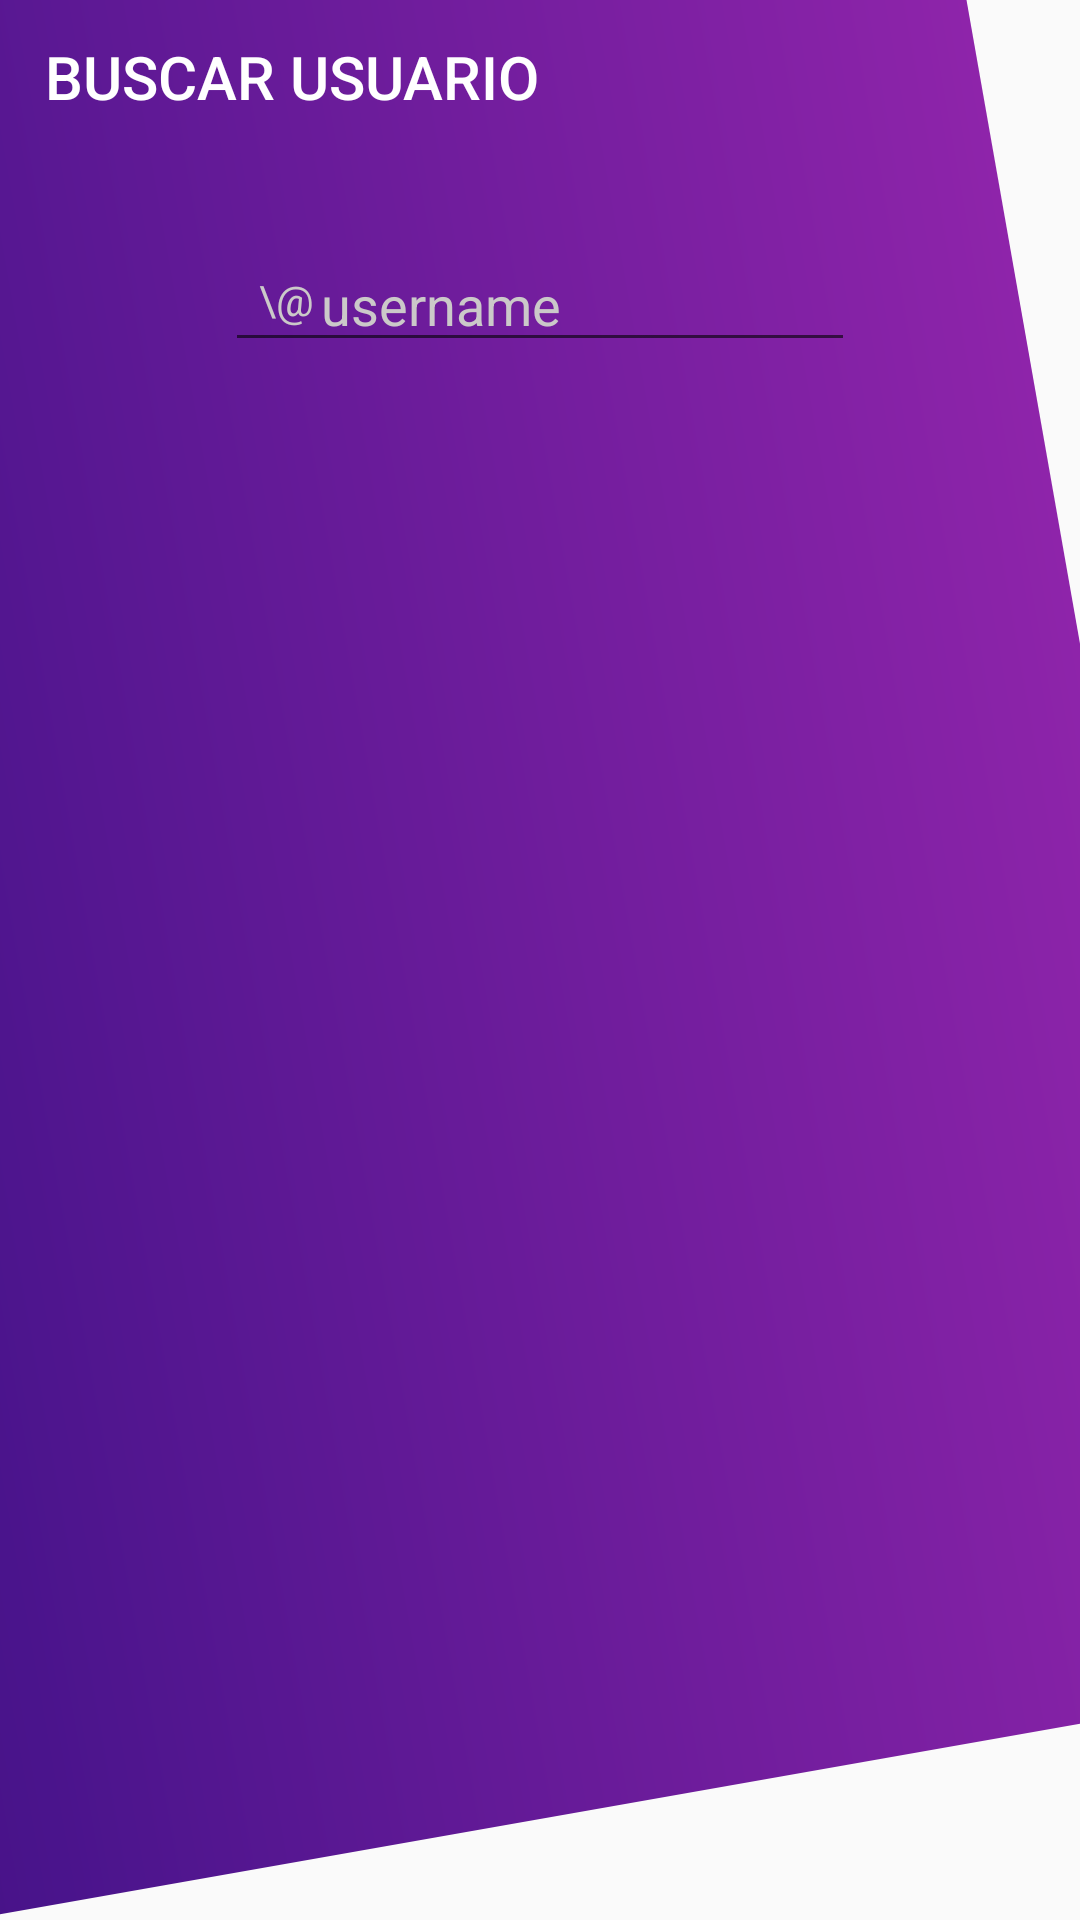

The Android layout XML behind this screen, and the referenced resources:
<!-- AndroidManifest.xml: application theme AppTheme -->
<!-- res/layout/dialog_serusername.xml -->
<?xml version="1.0" encoding="utf-8"?>
<RelativeLayout xmlns:android="http://schemas.android.com/apk/res/android"
    xmlns:app="http://schemas.android.com/apk/res-auto"
    android:orientation="vertical" android:layout_width="match_parent"
    android:layout_height="200dp"
    android:background="@drawable/rotate_gradient_background">

    <RelativeLayout
        android:layout_width="match_parent"
        android:layout_height="200dp">

        <EditText
            android:layout_width="wrap_content"
            android:layout_height="wrap_content"
            android:inputType="textPersonName"
            android:ems="10"
            android:layout_centerVertical="true"
            android:layout_centerHorizontal="true"
            android:id="@+id/tv_usename"
            android:theme="@style/AppTheme"
            android:paddingLeft="32dp"
            android:layout_centerInParent="true"
            android:textColor="@color/white"
            android:hint="username"
            android:textColorHint="@color/white_gray" />

        <TextView
            android:text="\@"
            android:layout_width="wrap_content"
            android:layout_height="wrap_content"
            android:id="@+id/textView5"
            android:layout_toLeftOf="@+id/tv_usename"
            android:layout_toStartOf="@+id/tv_usename"
            android:layout_marginRight="-30dp"
            android:layout_marginTop="4dp"
            android:layout_centerInParent="true"
            android:textColor="@color/white_gray" />

        <TextView
            android:text="Buscar Usuario"
            android:layout_width="wrap_content"
            android:layout_height="wrap_content"
            android:layout_alignParentTop="true"
            android:layout_alignParentLeft="true"
            android:layout_alignParentStart="true"
            android:layout_marginLeft="15dp"
            android:layout_marginStart="15dp"
            android:layout_marginTop="12dp"
            android:id="@+id/textView6"
            android:textAppearance="@style/TextAppearance.AppCompat.Button"
            android:textColor="@color/white"
            android:textSize="20sp" />

        <ImageButton
            android:layout_width="wrap_content"
            android:layout_height="wrap_content"
            app:srcCompat="@drawable/ic_window_close"
            android:layout_alignParentTop="true"
            android:layout_alignParentRight="true"
            android:layout_alignParentEnd="true"
            android:id="@+id/bt_close"
            android:background="@color/transparent"
            android:padding="8dp" />
    </RelativeLayout>

</RelativeLayout>
<!-- resources referenced by this layout -->
<resources>
  <color name="transparent">#00ffffff</color>
  <color name="white">#ffffff</color>
  <color name="white_gray">#cbc9c9</color>
  <!-- drawable ic_window_close: png bitmap (drawable-mdpi, 328 bytes) -->
  <!-- drawable rotate_gradient_background (drawable) -->
  <?xml version="1.0" encoding="utf-8"?>
  <layer-list xmlns:android="http://schemas.android.com/apk/res/android">
      <item
          android:top="-140dp"
  android:left="-450dp"
          >
  
  
          <rotate
  
              android:fromDegrees="170"
              android:toDegrees="0"
              android:pivotX="50%"
              android:pivotY="50%"
              android:drawable="@drawable/gradient_background"
              />
      </item>
  </layer-list>
  <style name="AppTheme" parent="Theme.AppCompat.Light.DarkActionBar">
          
          <item name="colorPrimary">@color/colorPrimary</item>
          <item name="colorPrimaryDark">@color/colorPrimaryDark</item>
          <item name="colorAccent">@color/white</item>
      </style>
  <!-- drawable gradient_background (drawable) -->
  <?xml version="1.0" encoding="utf-8"?>
  <shape android:shape="rectangle"
      xmlns:android="http://schemas.android.com/apk/res/android">
  
      <gradient
          android:startColor="#2d075b"
          android:centerColor="#4a148c"
          android:endColor="#8e24aa"
          android:angle="180"/>
  </shape>
  <color name="colorPrimary">#7e57c2</color>
  <color name="colorPrimaryDark">#703ab7</color>
</resources>
